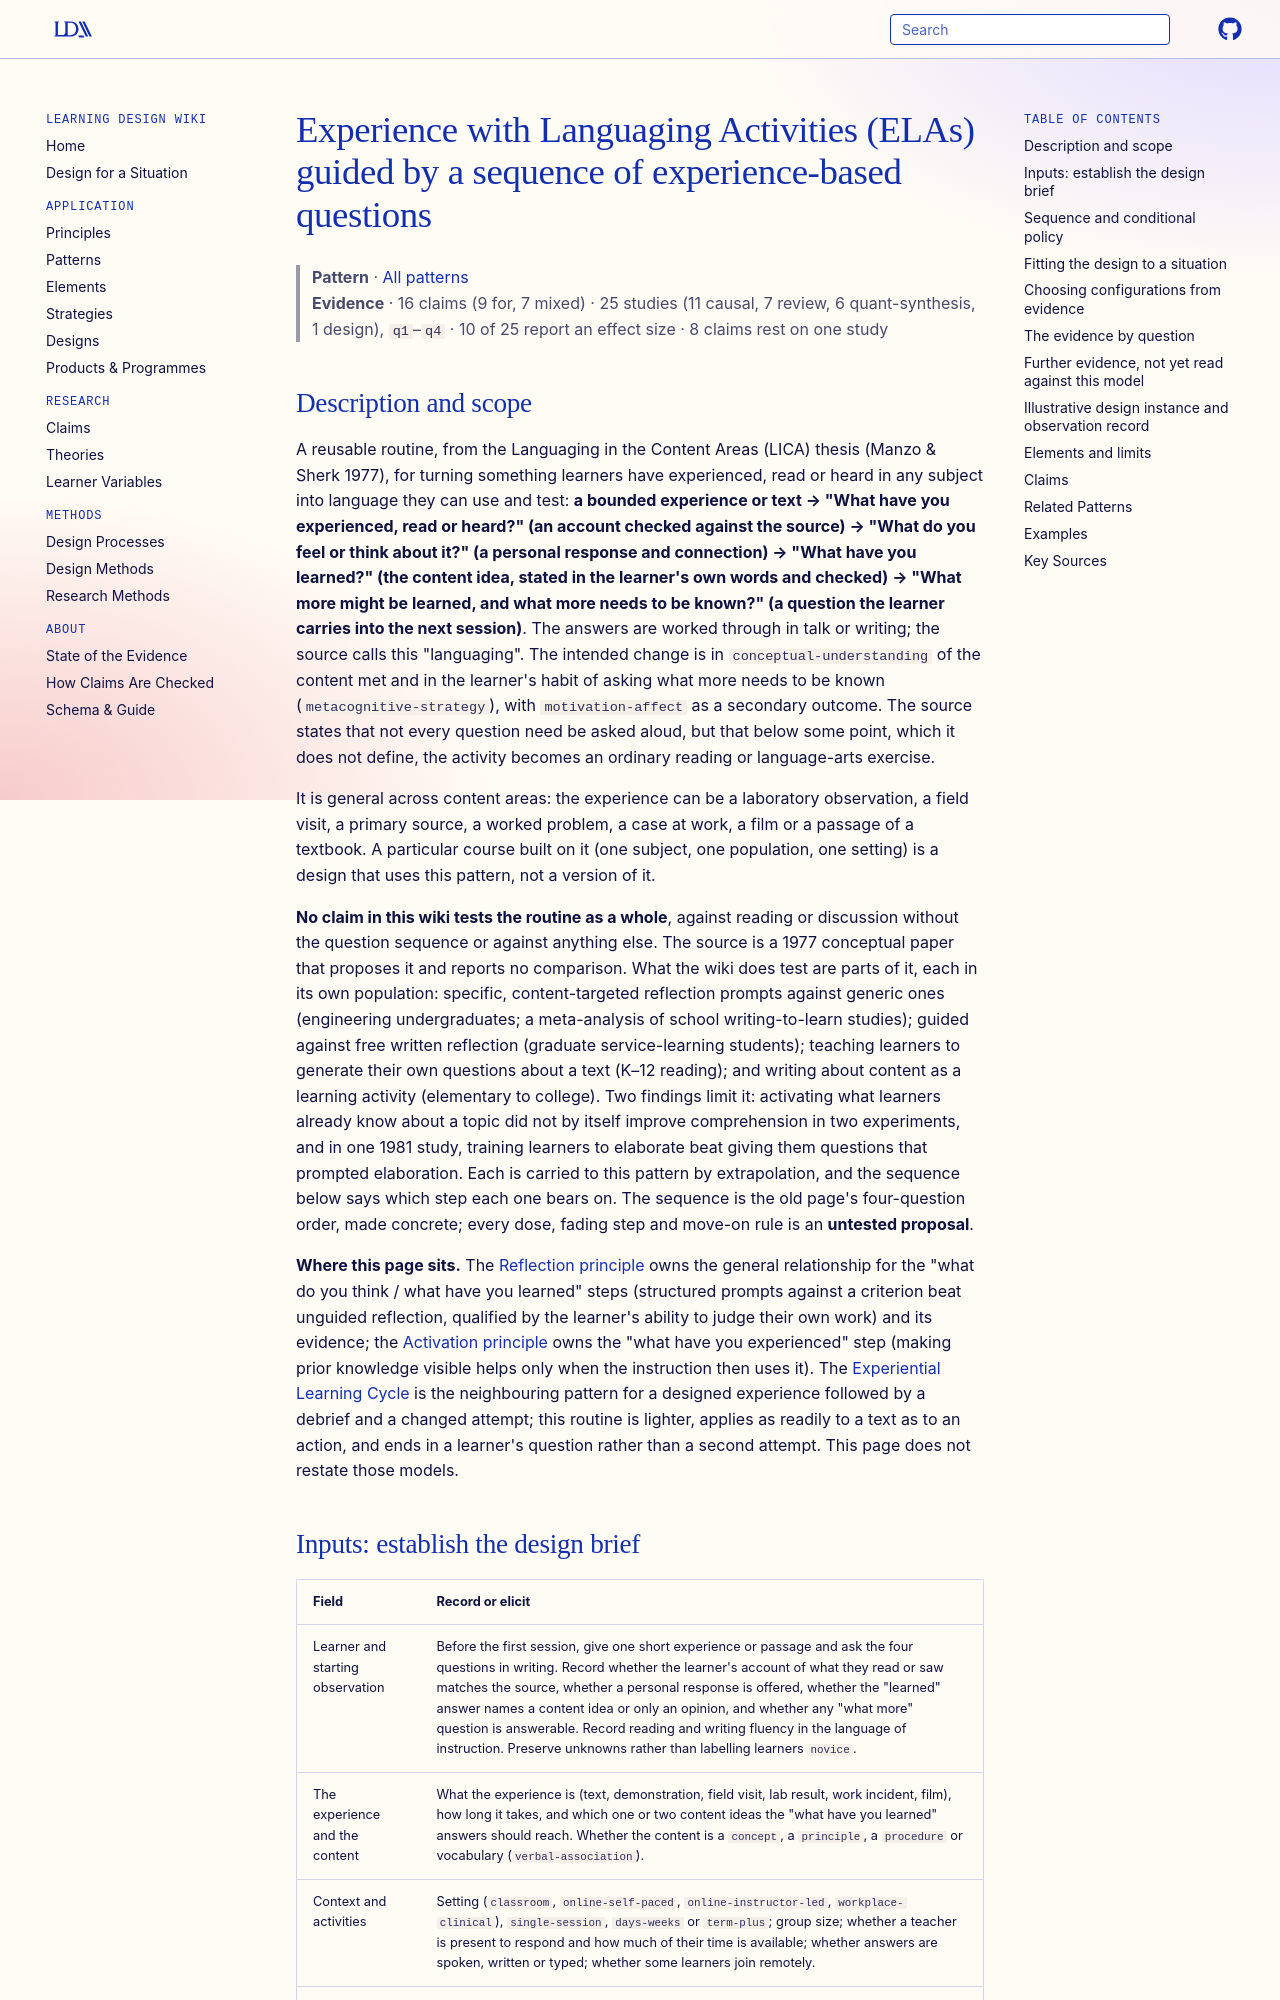

repository: Learning-Design-Alliance/learning-wiki · page: patterns/experience-with-languaging-activities/index.html · generator: mkdocs

---
type: pattern
id: experience-with-languaging-activities
title: Experience with Languaging Activities (ELAs) guided by a sequence of experience-based questions
description: "A reusable routine in which learners answer, in talk or writing, what they experienced or read, what they think of it, what they learned and what more needs to be known, expected to improve understanding of content where the learned-answer prompt is content-specific and checked and learners can already make sense of the experience; no claim tests the routine as a whole, only parts of it."
canonical: true
status: review
generated:
  by: claude/unspecified
  at: 2026-10-05
sources:
  - id: manzo-1977
    resource: "https://eric.ed.gov/?id=ED136190"
    title: "Manzo, Anthony V.; Sherk, John K., Jr. (1977). Reading and \"Languaging in the Content Areas\" A Third Generational Approach. https://eric.ed.gov/?id=ED136190"
    author: Manzo, Anthony V.; Sherk, John K., Jr
---

# Experience with Languaging Activities (ELAs) guided by a sequence of experience-based questions

> **Pattern** · [All patterns](index.md)
> **Evidence** · 16 claims (9 for, 7 mixed) · 25 studies (11 causal, 7 review, 6 quant-synthesis, 1 design), `q1`–`q4` · 10 of 25 report an effect size · 8 claims rest on one study

## Description and scope

A reusable routine, from the Languaging in the Content Areas (LICA) thesis (Manzo & Sherk 1977), for turning something learners have experienced, read or heard in any subject into language they can use and test: **a bounded experience or text → "What have you experienced, read or heard?" (an account checked against the source) → "What do you feel or think about it?" (a personal response and connection) → "What have you learned?" (the content idea, stated in the learner's own words and checked) → "What more might be learned, and what more needs to be known?" (a question the learner carries into the next session)**. The answers are worked through in talk or writing; the source calls this "languaging". The intended change is in `conceptual-understanding` of the content met and in the learner's habit of asking what more needs to be known (`metacognitive-strategy`), with `motivation-affect` as a secondary outcome. The source states that not every question need be asked aloud, but that below some point, which it does not define, the activity becomes an ordinary reading or language-arts exercise.

It is general across content areas: the experience can be a laboratory observation, a field visit, a primary source, a worked problem, a case at work, a film or a passage of a textbook. A particular course built on it (one subject, one population, one setting) is a design that uses this pattern, not a version of it.

**No claim in this wiki tests the routine as a whole**, against reading or discussion without the question sequence or against anything else. The source is a 1977 conceptual paper that proposes it and reports no comparison. What the wiki does test are parts of it, each in its own population: specific, content-targeted reflection prompts against generic ones (engineering undergraduates; a meta-analysis of school writing-to-learn studies); guided against free written reflection (graduate service-learning students); teaching learners to generate their own questions about a text (K–12 reading); and writing about content as a learning activity (elementary to college). Two findings limit it: activating what learners already know about a topic did not by itself improve comprehension in two experiments, and in one 1981 study, training learners to elaborate beat giving them questions that prompted elaboration. Each is carried to this pattern by extrapolation, and the sequence below says which step each one bears on. The sequence is the old page's four-question order, made concrete; every dose, fading step and move-on rule is an **untested proposal**.

**Where this page sits.** The [Reflection principle](../principles/reflection.md) owns the general relationship for the "what do you think / what have you learned" steps (structured prompts against a criterion beat unguided reflection, qualified by the learner's ability to judge their own work) and its evidence; the [Activation principle](../principles/activation.md) owns the "what have you experienced" step (making prior knowledge visible helps only when the instruction then uses it). The [Experiential Learning Cycle](experiential-learning-cycle.md) is the neighbouring pattern for a designed experience followed by a debrief and a changed attempt; this routine is lighter, applies as readily to a text as to an action, and ends in a learner's question rather than a second attempt. This page does not restate those models.
